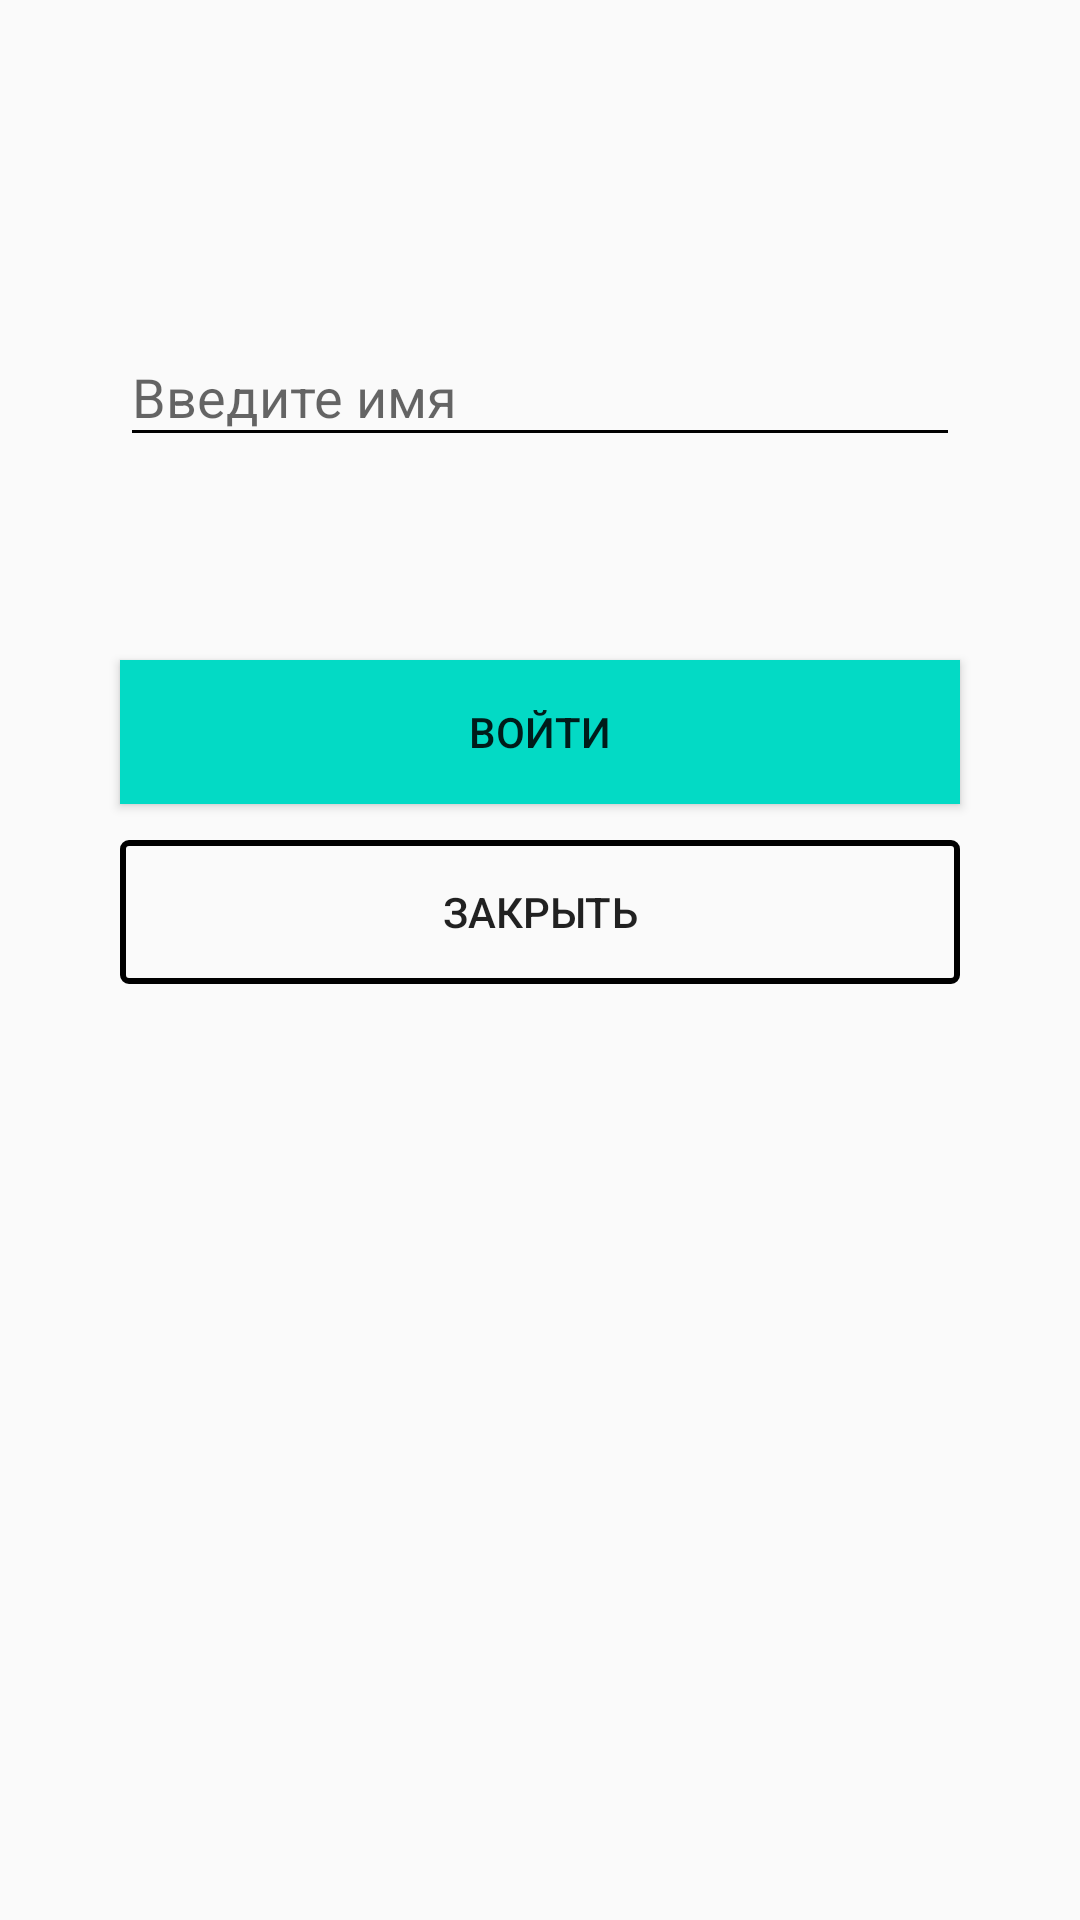

The Android layout XML behind this screen, and the referenced resources:
<!-- AndroidManifest.xml: application theme AppTheme -->
<!-- res/layout/activity_login.xml -->
<?xml version="1.0" encoding="utf-8"?>
<androidx.constraintlayout.widget.ConstraintLayout
        xmlns:android="http://schemas.android.com/apk/res/android"
        xmlns:tools="http://schemas.android.com/tools"
        xmlns:app="http://schemas.android.com/apk/res-auto"
        android:layout_width="match_parent"
        android:layout_height="match_parent"

        tools:context=".LoginActivity">

    <com.google.android.material.textfield.TextInputLayout
            android:layout_width="@dimen/text_input_layout_width"
            android:layout_height="@dimen/text_input_layout_height"

            android:layout_marginTop="100dp"
            app:layout_constraintTop_toTopOf="parent"
            app:layout_constraintEnd_toEndOf="parent"
            app:counterEnabled="true"
            app:counterMaxLength="20"
            android:layout_marginEnd="8dp"
            android:layout_marginRight="8dp" app:layout_constraintStart_toStartOf="parent"
            android:layout_marginLeft="8dp" android:layout_marginStart="8dp" android:id="@+id/textInputLayout">

        <EditText
                android:layout_width="match_parent"
                android:layout_height="wrap_content"
                android:theme="@style/EditTextStyle"
                android:id="@+id/username"
                android:hint="Введите имя"/>

    </com.google.android.material.textfield.TextInputLayout>
    <Button
            android:onClick="login"
            android:text="@string/btn_enter_txt"
            android:layout_width="280dp"
            android:layout_height="wrap_content"
            android:id="@+id/btn_login"
            android:layout_marginTop="220dp"
            app:layout_constraintTop_toTopOf="parent"
            android:layout_marginLeft="8dp"
            android:layout_marginStart="8dp"
            android:background="@color/colorAccent"
            android:textColor="@color/colorPrimaryText"
            app:layout_constraintStart_toStartOf="parent" android:layout_marginEnd="8dp"
            app:layout_constraintEnd_toEndOf="parent" android:layout_marginRight="8dp"/>
    <Button
            android:onClick="close_all"
            android:text="@string/btn_close_all_txt"
            android:layout_width="280dp"
            android:layout_height="wrap_content"
            android:id="@+id/btn_closeAll"
            android:layout_marginTop="280dp"
            app:layout_constraintTop_toTopOf="parent"
            android:layout_marginLeft="8dp"
            android:layout_marginStart="8dp"
            android:background="@drawable/flat_button"
            android:textColor="@color/colorPrimaryText"
            app:layout_constraintStart_toStartOf="parent" android:layout_marginEnd="8dp"
            app:layout_constraintEnd_toEndOf="parent" android:layout_marginRight="8dp"/>


</androidx.constraintlayout.widget.ConstraintLayout>
<!-- resources referenced by this layout -->
<resources>
  <dimen name="text_input_layout_height">56dp</dimen>
  <dimen name="text_input_layout_width">280dp</dimen>
  <!-- drawable flat_button (drawable) -->
  <?xml version="1.0" encoding="utf-8"?>
  <selector xmlns:android="http://schemas.android.com/apk/res/android">
      <item>
          <shape android:shape="rectangle">
              <corners android:radius="2dp" />
              <stroke android:width="2dp"
                      android:color="@color/colorPrimaryLight" />
          </shape>
      </item>
  
  </selector>
  <string name="btn_close_all_txt">Закрыть</string>
  <string name="btn_enter_txt">Войти</string>
  <style name="EditTextStyle" parent="Theme.AppCompat.Light">
          <item name="colorControlNormal">@android:color/black</item>
          <item name="colorControlActivated">#00BCD4</item>
      </style>
  <style name="AppTheme" parent="Theme.AppCompat.Light.DarkActionBar">
          
          <item name="colorPrimary">@color/colorPrimary</item>
          <item name="colorPrimaryDark">@color/colorPrimaryDark</item>
          <item name="colorAccent">@color/colorAccent</item>
      </style>
  <!-- not gathered from this repository: default colours our renderer supplied (Android Studio template values) -->
  <color name="colorPrimary">#FF6200EE</color>
  <color name="colorPrimaryDark">#FF3700B3</color>
  <color name="colorAccent">#FF03DAC5</color>
</resources>
